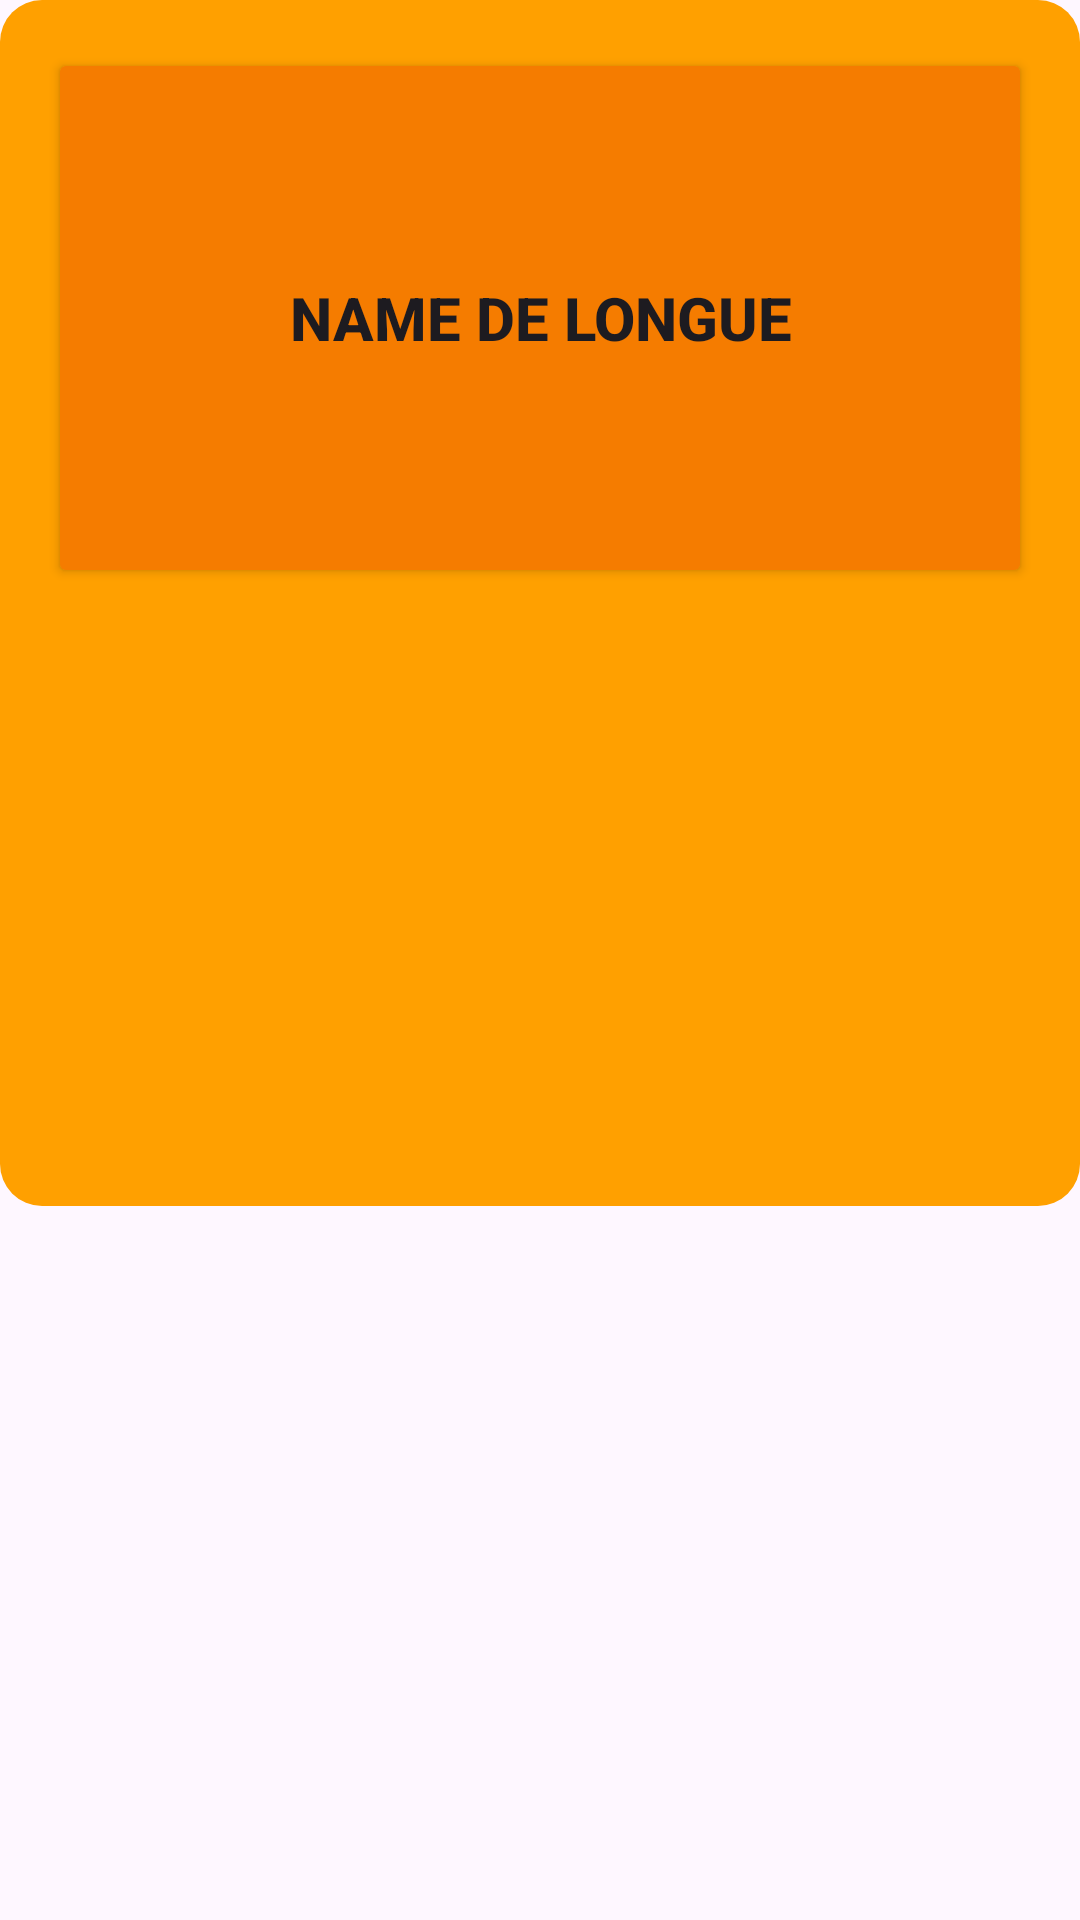

Write the Android layout XML for this screen, with the resource values it uses.
<!-- AndroidManifest.xml: application theme Theme.ApplicationScane -->
<!-- res/layout/fragment_longue_fragement.xml -->
<?xml version="1.0" encoding="utf-8"?>
<FrameLayout xmlns:android="http://schemas.android.com/apk/res/android"
    xmlns:tools="http://schemas.android.com/tools"
    android:layout_width="match_parent"
    android:layout_height="match_parent"
    android:layout_marginTop="40dp"
    tools:context=".LongueFragement">

    <LinearLayout
        android:layout_width="match_parent"
        android:layout_height="wrap_content"
        android:orientation="vertical"
        android:gravity="center"
        android:padding="16dp"
        android:background="@drawable/div"
        >


<Button
    android:id="@+id/afficherResult"
    android:layout_width="match_parent"
    android:layout_height="180dp"
    android:text="Name De Longue"
    android:textStyle="bold"
    android:textSize="20dp"
    android:backgroundTint="#F57C00"/>
        <Spinner
            android:id="@+id/typeLangue"
            android:layout_width="match_parent"
            android:layout_height="wrap_content"
            android:layout_marginTop="80dp"
            android:layout_marginBottom="50dp"
            android:padding="30dp"
            android:background="@drawable/spiner"/>
    </LinearLayout>

</FrameLayout>
<!-- resources referenced by this layout -->
<resources>
  <!-- drawable div (drawable) -->
  <?xml version="1.0" encoding="utf-8"?>
  <selector xmlns:android="http://schemas.android.com/apk/res/android">
      <item android:state_pressed="true">
          <shape>
              <solid android:color="#FBC02D" />
              <corners android:radius="14dp" />
          </shape>
      </item>
      <item>
          <shape>
              <solid android:color="#FFA000" />
              <corners android:radius="14dp" />
          </shape>
      </item>
  </selector>
  <style name="Theme.ApplicationScane" parent="Base.Theme.ApplicationScane" />
  <style name="Base.Theme.ApplicationScane" parent="Theme.Material3.DayNight.NoActionBar">
          
          
      </style>
</resources>
